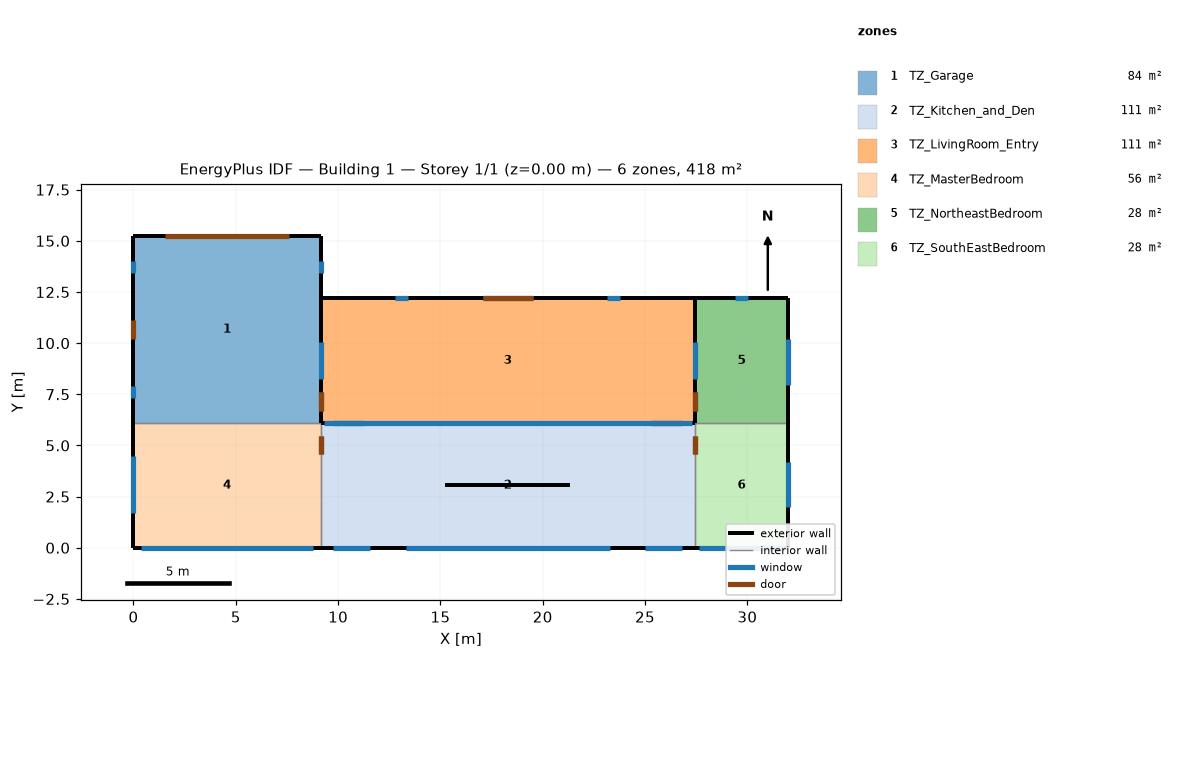
=== STOREY PLAN SPEC (per zone: floor XY polygon, exterior-wall plan segments, windows/doors) ===
zone 1: TZ_Garage  (83.6 m²)
  floor: (9.14, 15.24) (9.14, 6.10) (0.00, 6.10) (0.00, 15.24)
  exterior wall: (9.14, 12.19) – (9.14, 15.24)  [3.0 m]
    window: (9.14, 13.41) – (9.14, 14.02)  [1.1 m²]
  exterior wall: (0.00, 15.24) – (0.00, 6.10)  [9.1 m]
    window: (0.00, 7.92) – (0.00, 7.32)  [1.1 m²]
    window: (0.00, 14.02) – (0.00, 13.41)  [1.1 m²]
    door: (0.00, 11.13) – (0.00, 10.21)  [2.1 m²]
  exterior wall: (9.14, 15.24) – (0.00, 15.24)  [9.1 m]
    door: (7.62, 15.24) – (1.52, 15.24)  [14.9 m²]
  interior walls: 2
zone 2: TZ_Kitchen_and_Den  (111.5 m²)
  floor: (27.43, 6.10) (27.43, 0.00) (9.14, 0.00) (9.14, 6.10)
  exterior wall: (9.14, 0.00) – (27.43, 0.00)  [18.3 m]
    window: (24.99, 0.00) – (26.82, 0.00)  [4.5 m²]
    window: (13.30, 0.00) – (23.28, 0.00)  [18.3 m²]
    window: (9.75, 0.00) – (11.58, 0.00)  [4.5 m²]
  exterior wall: (21.34, 3.05) – (15.24, 3.05)  [6.1 m]
  interior walls: 3
zone 3: TZ_LivingRoom_Entry  (111.5 m²)
  floor: (27.43, 12.19) (27.43, 6.10) (9.14, 6.10) (9.14, 12.19)
  exterior wall: (27.43, 12.19) – (9.14, 12.19)  [18.3 m]
    window: (19.51, 12.19) – (17.07, 12.19)  [0.7 m²]
    door: (19.51, 12.19) – (17.07, 12.19)  [5.9 m²]
    window: (23.77, 12.19) – (23.16, 12.19)  [1.1 m²]
    window: (13.41, 12.19) – (12.80, 12.19)  [1.1 m²]
  exterior wall: (27.43, 6.10) – (27.43, 12.19)  [6.1 m]
    window: (27.43, 8.23) – (27.43, 10.06)  [1.1 m²]
  exterior wall: (9.14, 6.10) – (27.43, 6.10)  [18.3 m]
    window: (9.30, 6.10) – (27.28, 6.10)  [16.4 m²]
  exterior wall: (9.14, 12.19) – (9.14, 6.10)  [6.1 m]
    window: (9.14, 10.06) – (9.14, 8.23)  [1.1 m²]
  interior walls: 3
zone 4: TZ_MasterBedroom  (55.7 m²)
  floor: (9.14, 6.10) (9.14, 0.00) (0.00, 0.00) (0.00, 6.10)
  exterior wall: (0.00, 6.10) – (0.00, 0.00)  [6.1 m]
    window: (0.00, 4.48) – (0.00, 1.68)  [5.1 m²]
  exterior wall: (0.00, 0.00) – (9.14, 0.00)  [9.1 m]
    window: (0.38, 0.00) – (8.76, 0.00)  [15.3 m²]
  interior walls: 2
zone 5: TZ_NortheastBedroom  (27.9 m²)
  floor: (32.00, 12.19) (32.00, 6.10) (27.43, 6.10) (27.43, 12.19)
  exterior wall: (32.00, 6.10) – (32.00, 12.19)  [6.1 m]
    window: (32.00, 7.98) – (32.00, 10.21)  [4.1 m²]
  exterior wall: (32.00, 12.19) – (27.43, 12.19)  [4.6 m]
    window: (30.02, 12.19) – (29.41, 12.19)  [1.1 m²]
  interior walls: 2
zone 6: TZ_SouthEastBedroom  (27.9 m²)
  floor: (32.00, 6.10) (32.00, 0.00) (27.43, 0.00) (27.43, 6.10)
  exterior wall: (27.43, 0.00) – (32.00, 0.00)  [4.6 m]
    window: (27.62, 0.00) – (31.81, 0.00)  [7.7 m²]
  exterior wall: (32.00, 0.00) – (32.00, 6.10)  [6.1 m]
    window: (32.00, 1.98) – (32.00, 4.22)  [4.1 m²]
  interior walls: 2

=== DERIVED (storey summary) ===
Building: Building 1
Storey: 1 of 1  (floor level z = 0.00 m)
Storey gross floor area: 418.1 m²
Zones on this storey: 6
  - TZ_Garage: floor 83.6 m²; exterior wall 21.3 m (71.5 m²); 3 window(s) 3.3 m²; WWR 4.7%; 2 door(s)
  - TZ_Kitchen_and_Den: floor 111.5 m²; exterior wall 24.4 m (68.7 m²); 3 window(s) 27.2 m²; WWR 39.5%
  - TZ_LivingRoom_Entry: floor 111.5 m²; exterior wall 48.8 m (120.8 m²); 6 window(s) 21.6 m²; WWR 17.9%; 1 door(s)
  - TZ_MasterBedroom: floor 55.7 m²; exterior wall 15.2 m (51.1 m²); 2 window(s) 20.5 m²; WWR 40.0%
  - TZ_NortheastBedroom: floor 27.9 m²; exterior wall 10.7 m (35.8 m²); 2 window(s) 5.2 m²; WWR 14.5%
  - TZ_SouthEastBedroom: floor 27.9 m²; exterior wall 10.7 m (35.8 m²); 2 window(s) 11.8 m²; WWR 32.9%
Zone adjacency (shared interzone walls):
  - TZ_Garage ↔ TZ_LivingRoom_Entry
  - TZ_Garage ↔ TZ_MasterBedroom
  - TZ_Kitchen_and_Den ↔ TZ_LivingRoom_Entry
  - TZ_Kitchen_and_Den ↔ TZ_MasterBedroom
  - TZ_Kitchen_and_Den ↔ TZ_SouthEastBedroom
  - TZ_LivingRoom_Entry ↔ TZ_NortheastBedroom
  - TZ_NortheastBedroom ↔ TZ_SouthEastBedroom